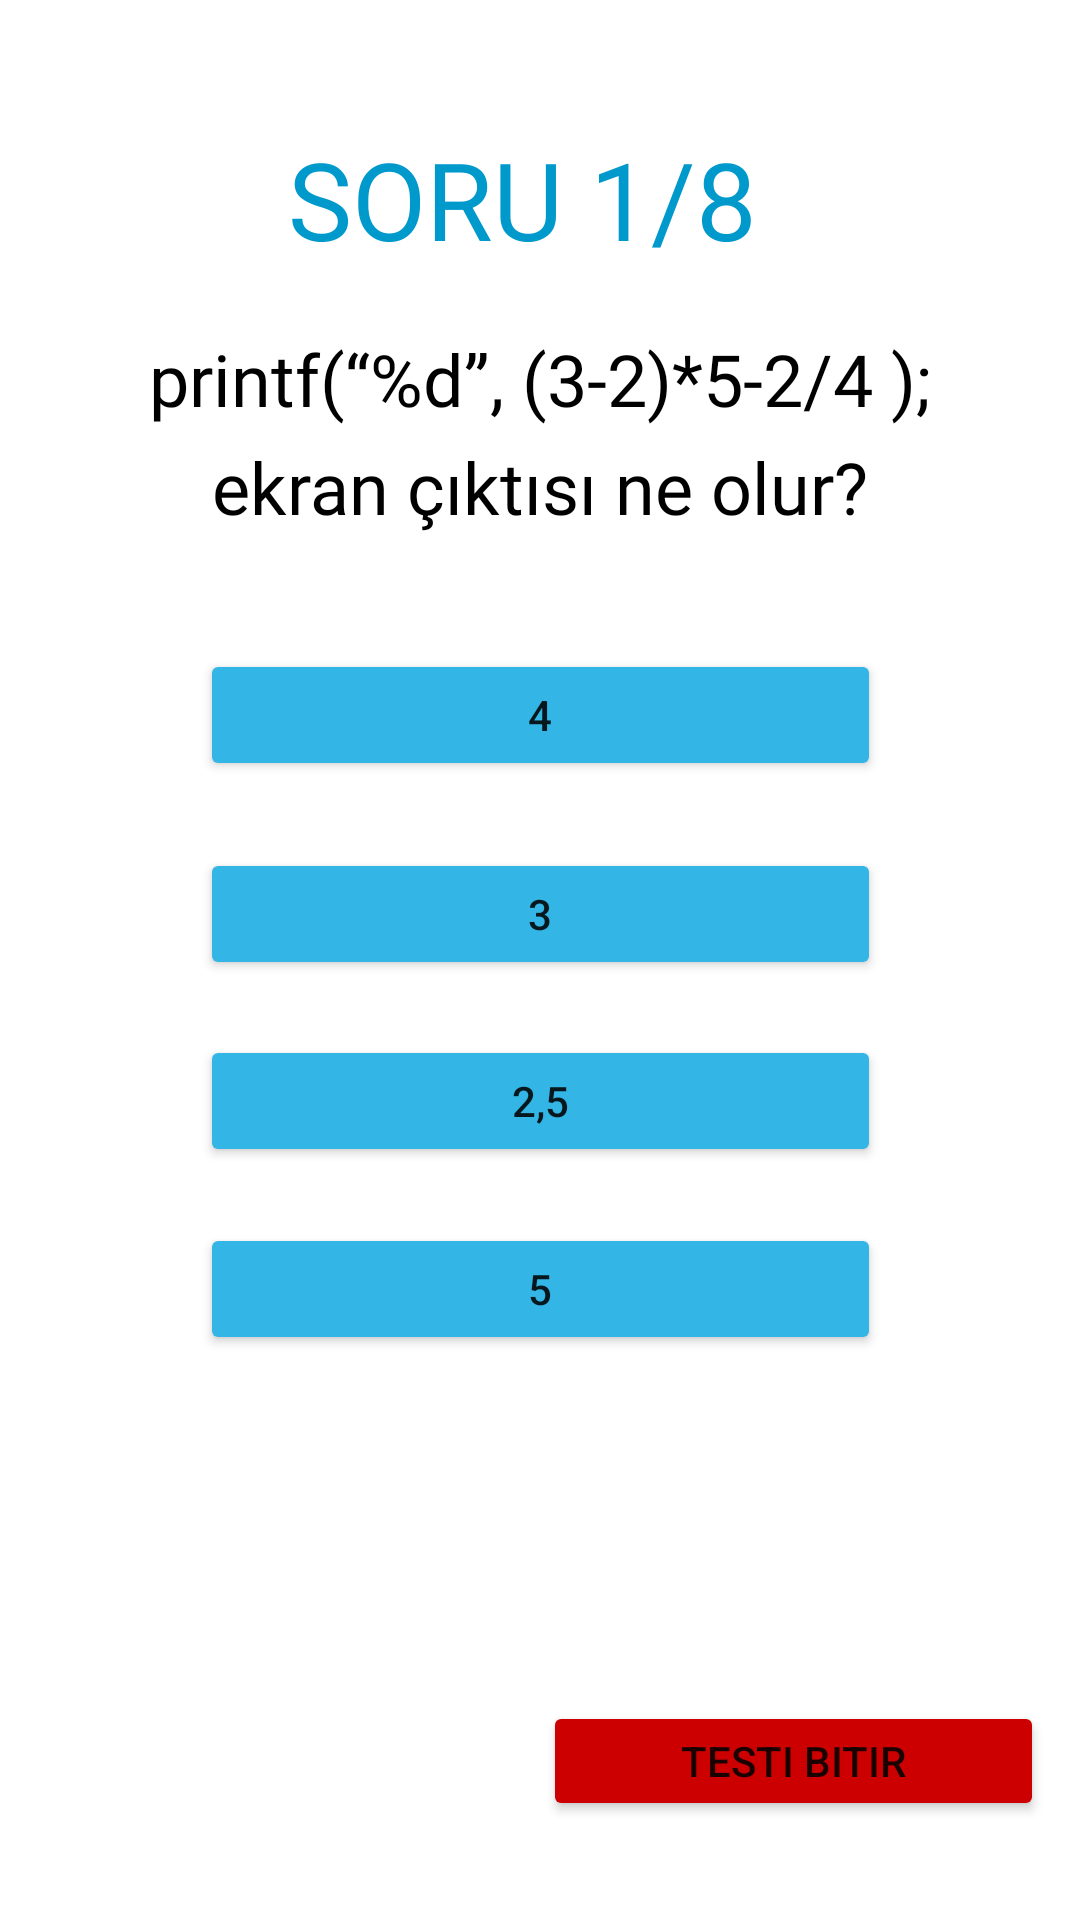

The Android layout XML behind this screen, and the referenced resources:
<!-- AndroidManifest.xml: application theme Theme.QuizApp -->
<!-- res/layout/activity_c_test1.xml -->
<?xml version="1.0" encoding="utf-8"?>
<androidx.constraintlayout.widget.ConstraintLayout xmlns:android="http://schemas.android.com/apk/res/android"
    xmlns:app="http://schemas.android.com/apk/res-auto"
    xmlns:tools="http://schemas.android.com/tools"
    android:layout_width="match_parent"
    android:layout_height="match_parent"
    tools:context=".CTest1">

    <TextView
        android:id="@+id/txtCSoruSayisi"
        android:layout_width="wrap_content"
        android:layout_height="wrap_content"
        android:fontFamily="@font/aldrich"
        android:text="SORU 1/8"
        android:textColor="@android:color/holo_blue_dark"
        android:textSize="36sp"
        app:layout_constraintBottom_toBottomOf="parent"
        app:layout_constraintEnd_toEndOf="parent"
        app:layout_constraintHorizontal_bias="0.471"
        app:layout_constraintStart_toStartOf="parent"
        app:layout_constraintTop_toTopOf="parent"
        app:layout_constraintVertical_bias="0.071" />

    <TextView
        android:id="@+id/txtCQ1"
        android:layout_width="wrap_content"
        android:layout_height="wrap_content"
        android:fontFamily="@font/cuprum"
        android:text="printf(“%d”, (3-2)*5-2/4 );"
        android:textColor="@color/black"
        android:textSize="24sp"
        app:layout_constraintBottom_toBottomOf="parent"
        app:layout_constraintEnd_toEndOf="parent"
        app:layout_constraintStart_toStartOf="parent"
        app:layout_constraintTop_toTopOf="parent"
        app:layout_constraintVertical_bias="0.181" />

    <TextView
        android:id="@+id/txtCQ1.1"
        android:layout_width="wrap_content"
        android:layout_height="wrap_content"
        android:fontFamily="@font/cuprum"
        android:text="ekran çıktısı ne olur?"
        android:textColor="@color/black"
        android:textSize="24sp"
        app:layout_constraintBottom_toBottomOf="parent"
        app:layout_constraintEnd_toEndOf="parent"
        app:layout_constraintStart_toStartOf="parent"
        app:layout_constraintTop_toTopOf="parent"
        app:layout_constraintVertical_bias="0.24" />

    <Button
        android:id="@+id/btnCA"
        android:layout_width="227dp"
        android:layout_height="44dp"
        android:text="4"
        android:textAllCaps="false"
        app:backgroundTint="@android:color/holo_blue_light"
        app:layout_constraintBottom_toBottomOf="parent"
        app:layout_constraintEnd_toEndOf="parent"
        app:layout_constraintStart_toStartOf="parent"
        app:layout_constraintTop_toTopOf="parent"
        app:layout_constraintVertical_bias="0.363" />

    <Button
        android:id="@+id/btnCD"
        android:layout_width="227dp"
        android:layout_height="44dp"
        android:text="5"
        android:textAllCaps="false"
        app:backgroundTint="@android:color/holo_blue_light"
        app:layout_constraintBottom_toBottomOf="parent"
        app:layout_constraintEnd_toEndOf="parent"
        app:layout_constraintStart_toStartOf="parent"
        app:layout_constraintTop_toTopOf="parent"
        app:layout_constraintVertical_bias="0.684" />

    <Button
        android:id="@+id/btnCC"
        android:layout_width="227dp"
        android:layout_height="44dp"
        android:text="2,5"
        android:textAllCaps="false"
        app:backgroundTint="@android:color/holo_blue_light"
        app:layout_constraintBottom_toBottomOf="parent"
        app:layout_constraintEnd_toEndOf="parent"
        app:layout_constraintStart_toStartOf="parent"
        app:layout_constraintTop_toTopOf="parent"
        app:layout_constraintVertical_bias="0.579" />

    <Button
        android:id="@+id/btnCB"
        android:layout_width="227dp"
        android:layout_height="44dp"
        android:text="3"
        android:textAllCaps="false"
        app:backgroundTint="@android:color/holo_blue_light"
        app:layout_constraintBottom_toBottomOf="parent"
        app:layout_constraintEnd_toEndOf="parent"
        app:layout_constraintStart_toStartOf="parent"
        app:layout_constraintTop_toTopOf="parent"
        app:layout_constraintVertical_bias="0.474" />

    <Button
        android:id="@+id/btnBack"
        android:layout_width="167dp"
        android:layout_height="40dp"
        android:text="Testi Bitir"
        app:backgroundTint="@android:color/holo_red_dark"
        app:layout_constraintBottom_toBottomOf="parent"
        app:layout_constraintEnd_toEndOf="parent"
        app:layout_constraintHorizontal_bias="0.938"
        app:layout_constraintStart_toStartOf="parent"
        app:layout_constraintTop_toTopOf="parent"
        app:layout_constraintVertical_bias="0.945" />

    <Button
        android:id="@+id/btnNext"
        android:layout_width="167dp"
        android:layout_height="40dp"
        android:text="Yeni Soru"
        android:visibility="invisible"
        app:backgroundTint="@android:color/holo_green_light"
        app:layout_constraintBottom_toBottomOf="parent"
        app:layout_constraintEnd_toEndOf="parent"
        app:layout_constraintHorizontal_bias="0.934"
        app:layout_constraintStart_toStartOf="parent"
        app:layout_constraintTop_toTopOf="parent"
        app:layout_constraintVertical_bias="0.871" />

    <TextView
        android:id="@+id/txtYonlendir"
        android:layout_width="wrap_content"
        android:layout_height="wrap_content"
        android:text="3sn Sonra Anasayfaya Yönlendiriliyorsunuz.."
        android:textColor="@color/design_default_color_error"
        android:textSize="18dp"
        android:visibility="invisible"
        app:layout_constraintBottom_toBottomOf="parent"
        app:layout_constraintEnd_toEndOf="parent"
        app:layout_constraintStart_toStartOf="parent"
        app:layout_constraintTop_toTopOf="parent"
        app:layout_constraintVertical_bias="0.817" />
</androidx.constraintlayout.widget.ConstraintLayout>
<!-- resources referenced by this layout -->
<resources>
  <style name="Theme.QuizApp" parent="Theme.MaterialComponents.DayNight.NoActionBar">
          
          <item name="colorPrimary">@color/purple_500</item>
          <item name="colorPrimaryVariant">@color/purple_700</item>
          <item name="colorOnPrimary">@color/white</item>
          
          <item name="colorSecondary">@color/teal_200</item>
          <item name="colorSecondaryVariant">@color/teal_700</item>
          <item name="colorOnSecondary">@color/black</item>
          
          <item name="android:statusBarColor" tools:targetApi="l">?attr/colorPrimaryVariant</item>
          
      </style>
  <!-- not gathered from this repository: default colours our renderer supplied (Android Studio template values) -->
  <color name="purple_500">#FF6200EE</color>
  <color name="purple_700">#FF3700B3</color>
  <color name="teal_200">#FF03DAC5</color>
  <color name="teal_700">#FF018786</color>
  <color name="black">#FF000000</color>
  <color name="white">#FFFFFFFF</color>
</resources>
